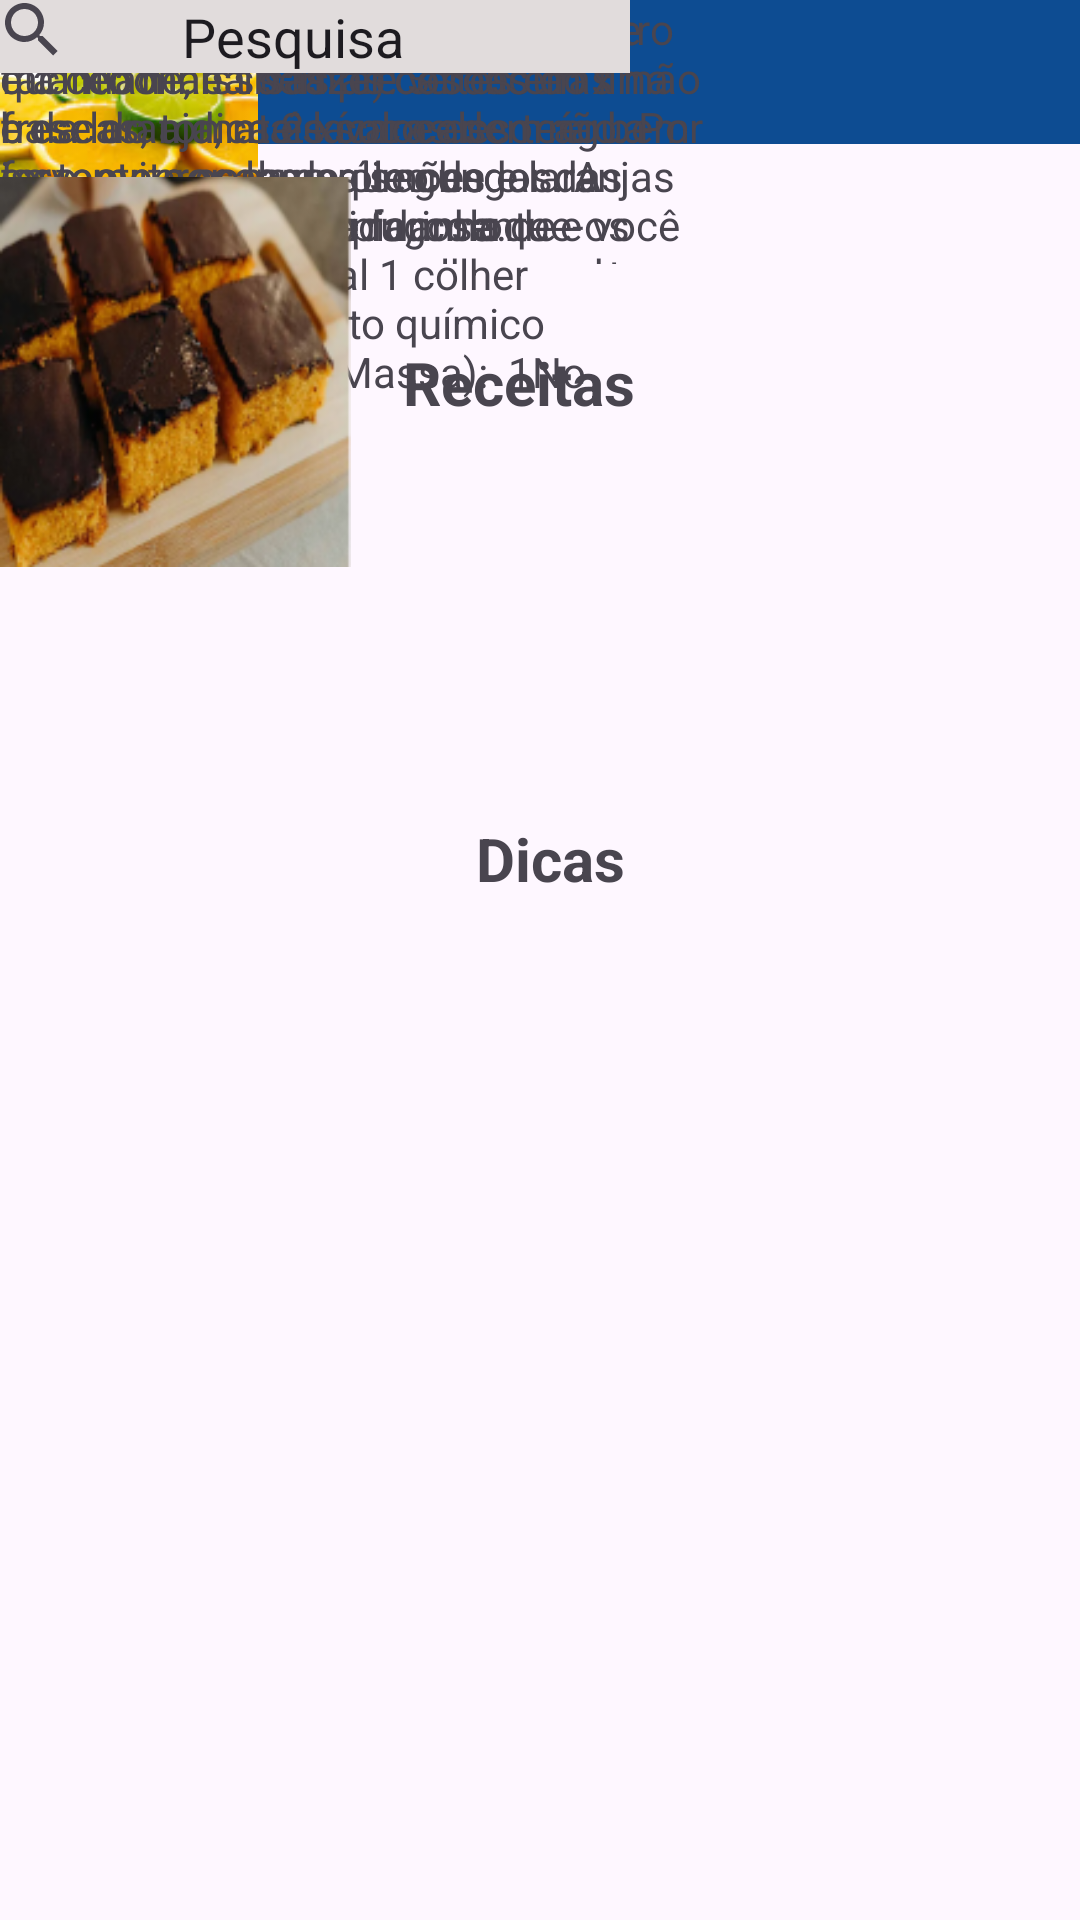

Layout XML and referenced resources for this Android screen:
<!-- AndroidManifest.xml: application theme Theme.LADAPP -->
<!-- res/layout/activity_cozinha2.xml -->
<?xml version="1.0" encoding="utf-8"?>
<androidx.constraintlayout.widget.ConstraintLayout xmlns:android="http://schemas.android.com/apk/res/android"
    xmlns:app="http://schemas.android.com/apk/res-auto"
    xmlns:tools="http://schemas.android.com/tools"
    android:layout_width="match_parent"
    android:layout_height="match_parent"
    tools:context=".Cozinha2">

    <ImageButton
        android:id="@+id/imageButton19"
        android:layout_width="61dp"
        android:layout_height="52dp"
        android:background="@drawable/border"
        android:backgroundTint="#FFFFFF"
        app:srcCompat="@drawable/daily_routine__1_"
        tools:layout_editor_absoluteX="185dp"
        tools:layout_editor_absoluteY="674dp" />

    <ImageButton
        android:id="@+id/imageButton17"
        android:layout_width="53dp"
        android:layout_height="56dp"
        android:background="@drawable/border"
        android:backgroundTint="#E6FFFFFF"
        android:backgroundTintMode="screen"
        app:srcCompat="@drawable/home"
        tools:layout_editor_absoluteX="16dp"
        tools:layout_editor_absoluteY="667dp" />

    <ImageButton
        android:id="@+id/imageButton18"
        android:layout_width="wrap_content"
        android:layout_height="wrap_content"
        android:background="@drawable/border"
        android:backgroundTint="#FFFFFF"
        app:srcCompat="@drawable/cooking__2_"
        tools:layout_editor_absoluteX="278dp"
        tools:layout_editor_absoluteY="670dp" />

    <ImageButton
        android:id="@+id/imageButton20"
        android:layout_width="55dp"
        android:layout_height="53dp"
        android:background="@drawable/border"
        android:backgroundTint="#FFFFFF"
        app:srcCompat="@drawable/broom"
        tools:layout_editor_absoluteX="340dp"
        tools:layout_editor_absoluteY="674dp" />

    <ImageButton
        android:id="@+id/imageButton16"
        android:layout_width="56dp"
        android:layout_height="50dp"
        android:background="@drawable/border"
        android:backgroundTint="#FFFFFF"
        app:srcCompat="@drawable/checklist"
        tools:layout_editor_absoluteX="102dp"
        tools:layout_editor_absoluteY="673dp" />

    <androidx.appcompat.widget.Toolbar
        android:id="@+id/toolbar2"
        android:layout_width="414dp"
        android:layout_height="48dp"
        android:background="#0D4C92"
        android:minHeight="?attr/actionBarSize"
        android:theme="?attr/actionBarTheme"
        tools:layout_editor_absoluteX="-2dp"
        tools:layout_editor_absoluteY="-3dp" />

    <ImageView
        android:id="@+id/imageView4"
        android:layout_width="71dp"
        android:layout_height="29dp"
        app:srcCompat="@drawable/terminando_anima__o_20240305084214_6"
        tools:layout_editor_absoluteX="116dp"
        tools:layout_editor_absoluteY="6dp" />

    <ImageView
        android:id="@+id/imageView5"
        android:layout_width="55dp"
        android:layout_height="26dp"
        app:srcCompat="@drawable/terminando_anima__o_20240305084214_5"
        tools:layout_editor_absoluteX="201dp"
        tools:layout_editor_absoluteY="5dp" />

    <ImageView
        android:id="@+id/imageView2"
        android:layout_width="wrap_content"
        android:layout_height="wrap_content"
        app:srcCompat="@drawable/___1_"
        tools:layout_editor_absoluteX="381dp"
        tools:layout_editor_absoluteY="191dp" />

    <ImageView
        android:id="@+id/imageView3"
        android:layout_width="wrap_content"
        android:layout_height="wrap_content"
        app:srcCompat="@drawable/resource__"
        tools:layout_editor_absoluteX="10dp"
        tools:layout_editor_absoluteY="191dp" />

    <TextView
        android:id="@+id/textView10"
        android:layout_width="212dp"
        android:layout_height="133dp"
        android:text="Bolo de cenoura no liquidificador Ingredientes(massa): 3 cenouras médias 3 ovos 2 xícaras de açúcar 1 xícara de óleo de canola 2 xícaras de farinha de trigo 1 pitada de sal 1 colher de sopa de fermento químico Modo de Preparo(Massa):  1No liquidificador, coloque 3 cenouras médias, 3 ovos, 1 xícara de óleo de canola e 2 xícaras de açúcar. Bata até ficar.... "
        tools:layout_editor_absoluteX="43dp"
        tools:layout_editor_absoluteY="158dp" />

    <TextView
        android:id="@+id/textView11"
        android:layout_width="wrap_content"
        android:layout_height="wrap_content"
        android:text="Receitas"
        android:textSize="20sp"
        android:textStyle="bold"
        app:layout_constraintBottom_toBottomOf="parent"
        app:layout_constraintEnd_toEndOf="parent"
        app:layout_constraintHorizontal_bias="0.475"
        app:layout_constraintStart_toStartOf="parent"
        app:layout_constraintTop_toTopOf="parent"
        app:layout_constraintVertical_bias="0.186" />

    <TextView
        android:id="@+id/textView12"
        android:layout_width="wrap_content"
        android:layout_height="wrap_content"
        android:text="Dicas"
        android:textSize="20sp"
        android:textStyle="bold"
        app:layout_constraintBottom_toBottomOf="parent"
        app:layout_constraintEnd_toEndOf="parent"
        app:layout_constraintHorizontal_bias="0.511"
        app:layout_constraintStart_toStartOf="parent"
        app:layout_constraintTop_toTopOf="parent"
        app:layout_constraintVertical_bias="0.445" />

    <ImageView
        android:id="@+id/imageView20"
        android:layout_width="86dp"
        android:layout_height="68dp"
        app:srcCompat="@drawable/image_13__1_"
        tools:layout_editor_absoluteX="30dp"
        tools:layout_editor_absoluteY="561dp" />

    <ImageView
        android:id="@+id/imageView19"
        android:layout_width="86dp"
        android:layout_height="72dp"
        app:srcCompat="@drawable/image_12__1_"
        tools:layout_editor_absoluteX="30dp"
        tools:layout_editor_absoluteY="459dp" />

    <TextView
        android:id="@+id/textView13"
        android:layout_width="244dp"
        android:layout_height="88dp"
        android:text="Para conservar a salsinha, o coentro e a cebolinha sempre verdes e frescas, a dica é lavar e escorrer bem os temperos logo que chegar das compras. Em seguida, coloque-os em um vidro com tampa e guarde na geladeira. Dura até três semanas sob refrigeração."
        tools:layout_editor_absoluteX="125dp"
        tools:layout_editor_absoluteY="348dp" />

    <TextView
        android:id="@+id/textView14"
        android:layout_width="244dp"
        android:layout_height="88dp"
        android:text="Na hora das compras, a dica é que quanto mais lisas as cascas do limão e da laranja, mais suco eles terão. Por isso, evite comprar limões e laranjas com a casca muito rugosa."
        tools:layout_editor_absoluteX="125dp"
        tools:layout_editor_absoluteY="451dp" />

    <ImageView
        android:id="@+id/imageView18"
        android:layout_width="91dp"
        android:layout_height="80dp"
        app:srcCompat="@drawable/image_11__1_"
        tools:layout_editor_absoluteX="25dp"
        tools:layout_editor_absoluteY="351dp" />

    <TextView
        android:id="@+id/textView15"
        android:layout_width="244dp"
        android:layout_height="88dp"
        android:text="Para retirar a pele do tomate com facilidade, é só fazer cortes em x na base do tomate e colocar em água fervente por alguns segundos. A pele irá se soltar rapidamente e você poderá usá-los para molhos e outros preparos."
        tools:layout_editor_absoluteX="125dp"
        tools:layout_editor_absoluteY="548dp" />

    <EditText
        android:id="@+id/editTextText"
        android:layout_width="wrap_content"
        android:layout_height="wrap_content"
        android:background="#E1DCDC"
        android:backgroundTint="@color/black"
        android:backgroundTintMode="screen"
        android:ems="10"
        android:inputType="text"
        android:text="              Pesquisa"
        tools:layout_editor_absoluteX="81dp"
        tools:layout_editor_absoluteY="77dp" />

    <SearchView
        android:layout_width="21dp"
        android:layout_height="20dp"
        tools:layout_editor_absoluteX="257dp"
        tools:layout_editor_absoluteY="79dp" />

    <ImageView
        android:id="@+id/imageView8"
        android:layout_width="117dp"
        android:layout_height="248dp"
        app:srcCompat="@drawable/image_8"
        tools:layout_editor_absoluteX="255dp"
        tools:layout_editor_absoluteY="103dp" />

    <ScrollView
        android:layout_width="6dp"
        android:layout_height="42dp"
        tools:layout_editor_absoluteX="250dp"
        tools:layout_editor_absoluteY="158dp">

        <LinearLayout
            android:layout_width="match_parent"
            android:layout_height="wrap_content"
            android:orientation="vertical" />
    </ScrollView>

    <androidx.constraintlayout.widget.Guideline
        android:id="@+id/guideline2"
        android:layout_width="wrap_content"
        android:layout_height="wrap_content"
        android:orientation="horizontal"
        app:layout_constraintGuide_begin="665dp" />

    <ScrollView
        android:layout_width="15dp"
        android:layout_height="155dp"
        tools:layout_editor_absoluteX="395dp"
        tools:layout_editor_absoluteY="47dp">

        <LinearLayout
            android:layout_width="match_parent"
            android:layout_height="wrap_content"
            android:orientation="vertical" />
    </ScrollView>

</androidx.constraintlayout.widget.ConstraintLayout>
<!-- resources referenced by this layout -->
<resources>
  <!-- drawable ___1_: png bitmap (drawable, 211 bytes) -->
  <!-- drawable broom: png bitmap (drawable, 3027 bytes) -->
  <!-- drawable checklist: png bitmap (drawable, 2288 bytes) -->
  <!-- drawable cooking__2_: png bitmap (drawable, 2115 bytes) -->
  <!-- drawable daily_routine__1_: png bitmap (drawable, 2686 bytes) -->
  <!-- drawable home: png bitmap (drawable, 2865 bytes) -->
  <!-- drawable image_12__1_: png bitmap (drawable, 18787 bytes) -->
  <!-- drawable image_13__1_: png bitmap (drawable, 19263 bytes) -->
  <!-- drawable image_8: png bitmap (drawable, 49515 bytes) -->
  <!-- drawable resource__: png bitmap (drawable, 198 bytes) -->
  <!-- drawable terminando_anima__o_20240305084214_5: png bitmap (drawable, 2741 bytes) -->
  <!-- drawable terminando_anima__o_20240305084214_6: png bitmap (drawable, 3469 bytes) -->
  <style name="Theme.LADAPP" parent="Base.Theme.LADAPP" />
  <style name="Base.Theme.LADAPP" parent="Theme.Material3.DayNight.NoActionBar">
          
          
      </style>
  <!-- not gathered from this repository: default colours our renderer supplied (Android Studio template values) -->
  <color name="black">#FF000000</color>
</resources>
